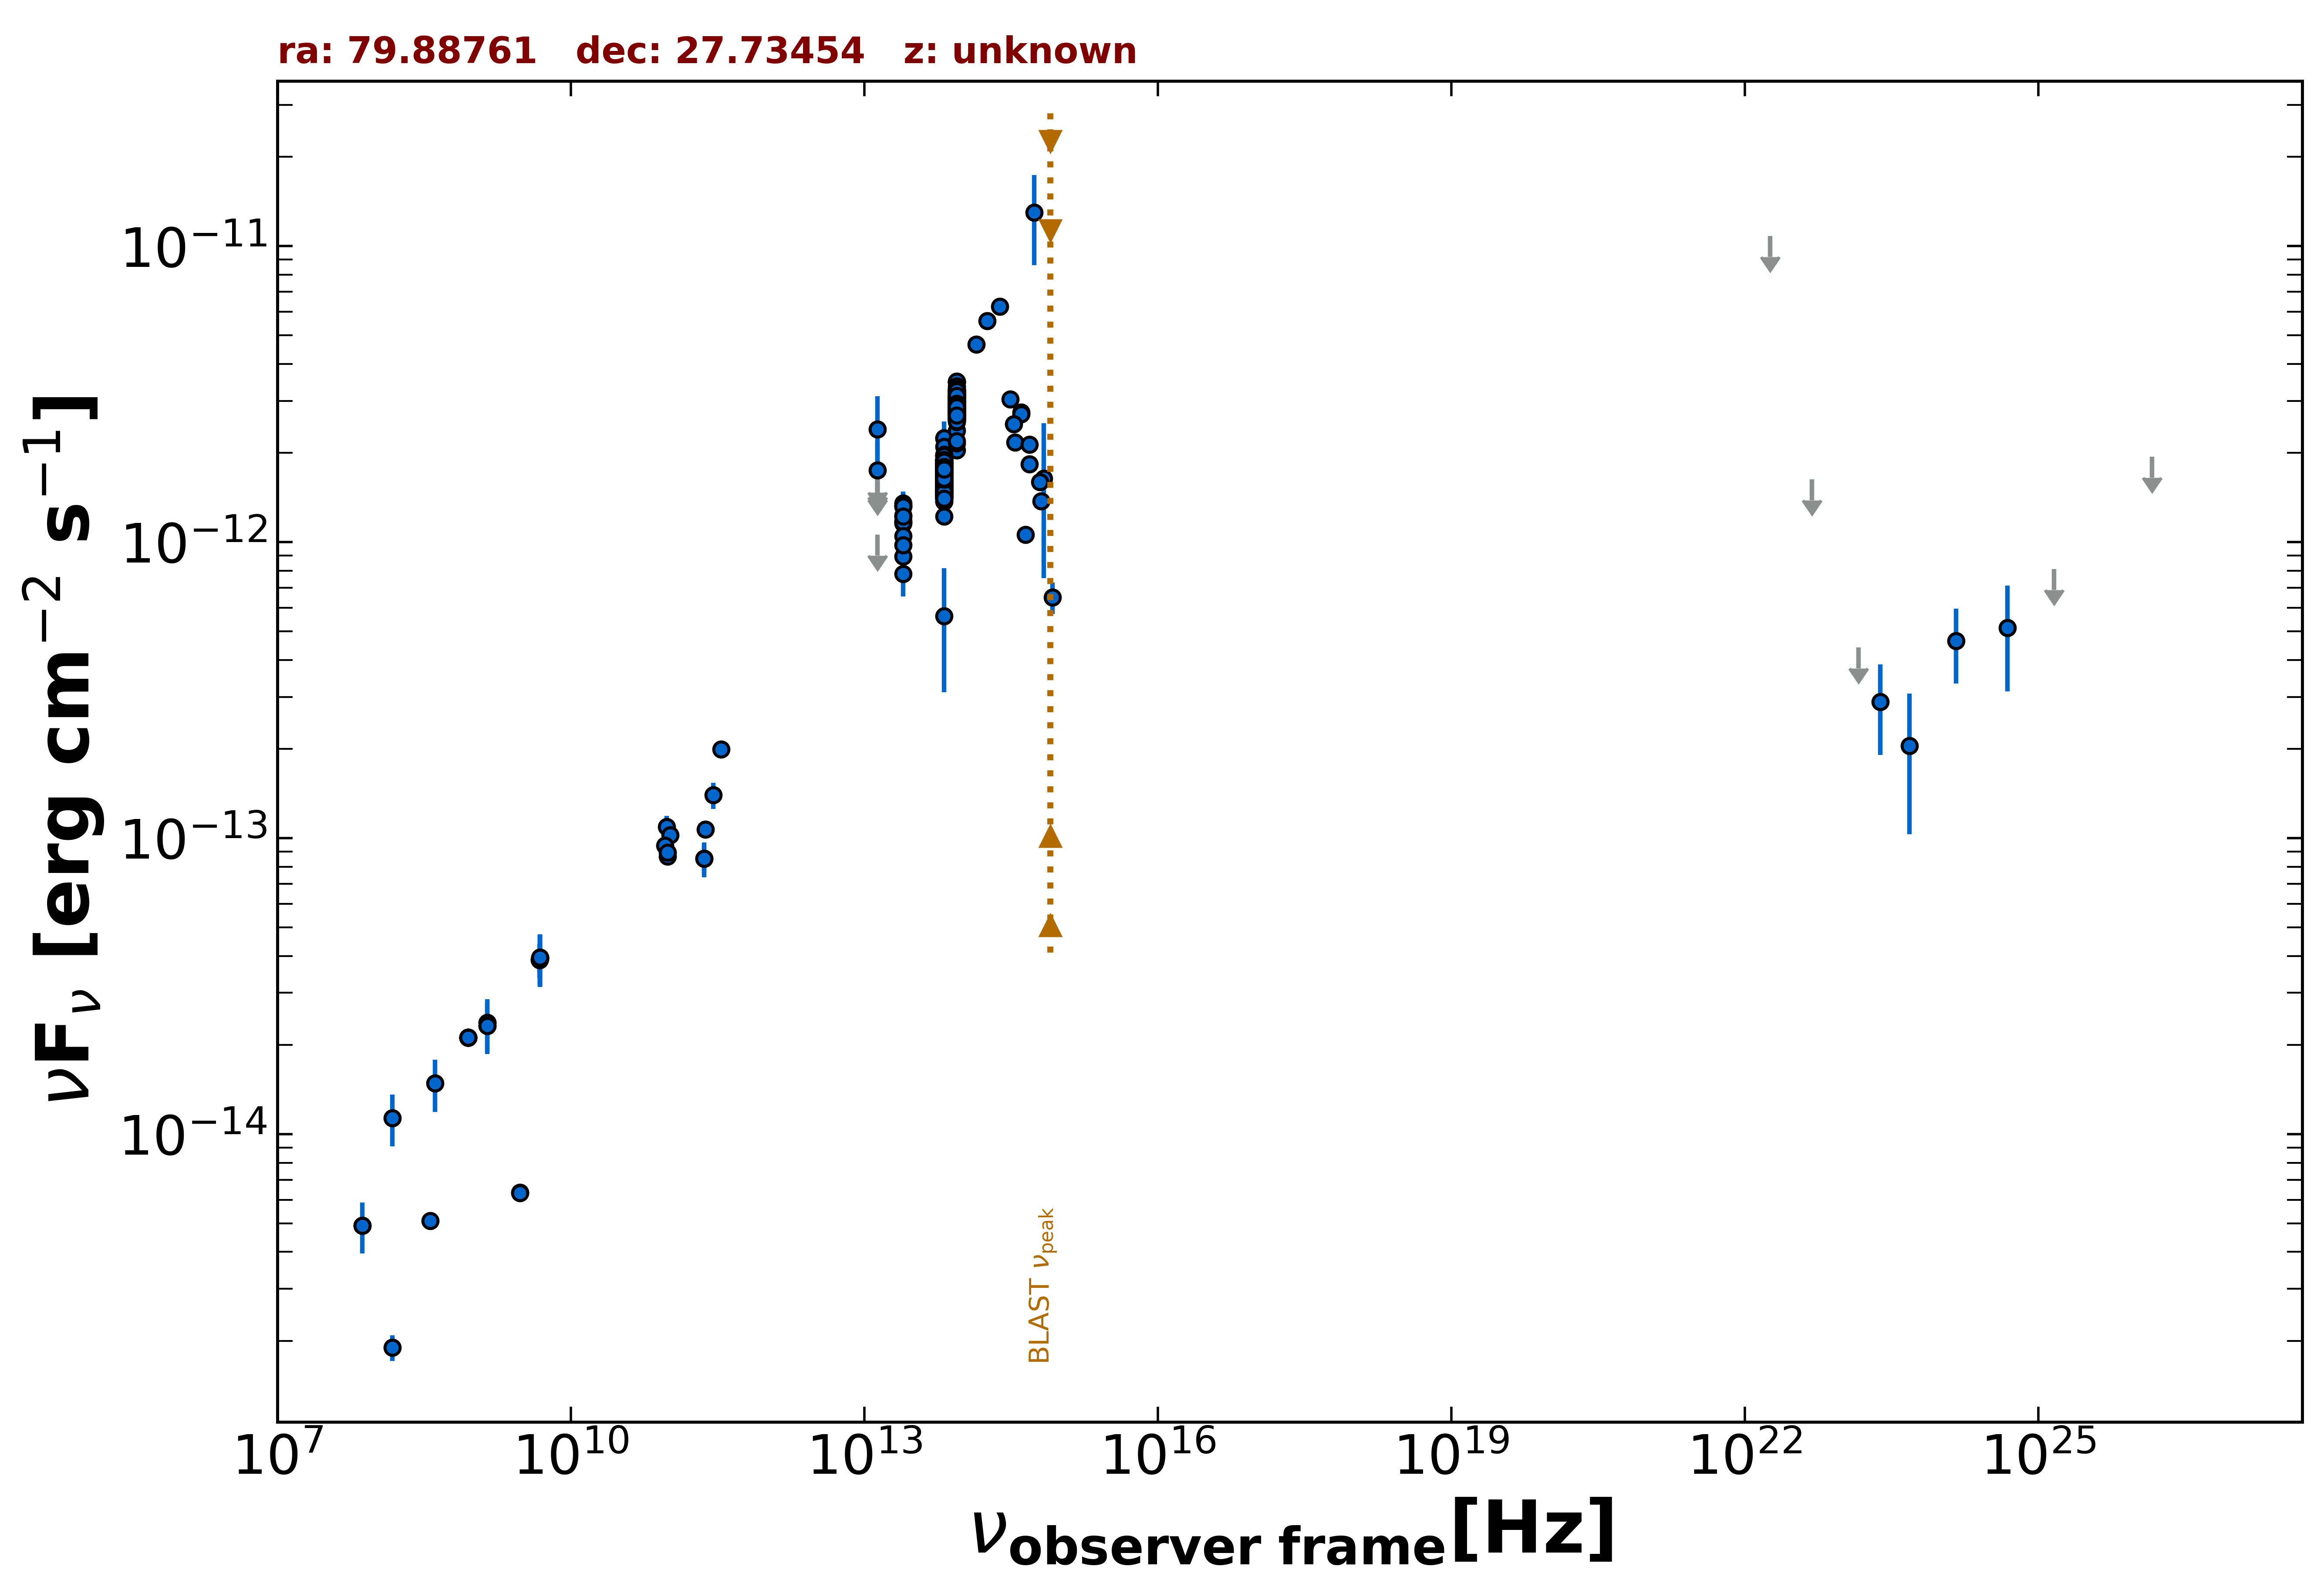

Values plotted in this chart, from the file beside it:
freq., flux, err_flux, MJD_start, MJD_end, flag, catalog, reference
1.400e+09, 2.380e-14, 7.700e-16, 55000, 55000, , NVSS, Condon et al. 1998  AJ  115  1693
8.870e+08, 2.123e-14, 1.490e-15, 55000, 55000, , RACS, Hale et al. 2021  PASA  38  e058
8.870e+08, 2.123e-14, 1.490e-15, 55000, 55000, , RACS, Hale et al. 2021  PASA  38  e058
8.870e+08, 2.123e-14, 1.490e-15, 55000, 55000, , RACS, Hale et al. 2021  PASA  38  e058
8.870e+08, 2.123e-14, 1.490e-15, 55000, 55000, , RACS, Hale et al. 2021  PASA  38  e058
8.870e+08, 2.123e-14, 1.490e-15, 55000, 55000, , RACS, Hale et al. 2021  PASA  38  e058
8.870e+08, 2.123e-14, 1.490e-15, 55000, 55000, , RACS, Hale et al. 2021  PASA  38  e058
3.000e+09, 6.344e-15, 6.300e-17, 55000, 55000, , VLASSQL, Gordon et al. 2021  ApJS  255  30
3.000e+09, 6.324e-15, 6.850e-17, 55000, 55000, , VLASSQL, Gordon et al. 2021  ApJS  255  30
1.500e+08, 1.903e-15, 1.900e-16, 55000, 55000, , TGSS150, Intema et al. 2017  A&A  598  A781
7.400e+07, 4.914e-15, 1.035e-16, 55000, 55000, , VLSSR, Lane et al. 2014  MNRAS  440 327
4.800e+09, 3.874e-14, 3.455e-15, 55000, 55000, , GB6, Gregory et al. 1996  ApJS  103  427
4.800e+09, 3.883e-14, 5.090e-15, 55000, 55000, , GB87, Gregory et al. 1992  VizieR  VIII/14/j20…
4.850e+09, 3.938e-14, 0.000e+00, 55000, 55000, , NORTH20, White and Becker  1992  ApJS  79  331
1.400e+09, 2.325e-14, 0.000e+00, 55000, 55000, , NORTH20, White and Becker  1992  ApJS  79  331
3.650e+08, 5.092e-15, 0.000e+00, 55000, 55000, , NORTH20, White and Becker  1992  ApJS  79  331
2.850e+11, 1.396e-13, 1.425e-14, 57013, 57013, , ALMA, Bonato et al. 2019  MNRAS  485  1188
9.504e+10, 1.093e-13, 9.505e-15, 57013, 57013, , ALMA, Bonato et al. 2019  MNRAS  485  1188
1.035e+11, 1.025e-13, 5.155e-15, 57700, 57700, , ALMA, Bonato et al. 2019  MNRAS  485  1188
9.150e+10, 9.425e-14, 4.575e-15, 57700, 57700, , ALMA, Bonato et al. 2019  MNRAS  485  1188
3.435e+11, 1.992e-13, 1.030e-14, 57700, 57700, , ALMA, Bonato et al. 2019  MNRAS  485  1188
9.749e+10, 8.667e-14, 4.290e-15, 57745, 57745, , ALMA, Bonato et al. 2019  MNRAS  485  1188
9.749e+10, 8.931e-14, 4.485e-15, 57746, 57746, , ALMA, Bonato et al. 2019  MNRAS  485  1188
2.305e+11, 8.528e-14, 1.153e-14, 57964, 57964, , ALMA, Bonato et al. 2019  MNRAS  485  1188
2.305e+11, 8.528e-14, 9.220e-15, 57964, 57964, , ALMA, Bonato et al. 2019  MNRAS  485  1188
2.380e+11, 1.071e-13, 4.800e-15, 58056, 58056, , ALMA, Bonato et al. 2019  MNRAS  485  1188
1.389e+14, 4.652e-12, 2.275e-13, 55000, 55000, , 2MASS, Skrutskie et al. 2006  AJ  131  1163
1.804e+14, 5.585e-12, 3.650e-13, 55000, 55000, , 2MASS, Skrutskie et al. 2006  AJ  131  1163
2.427e+14, 6.253e-12, 3.515e-13, 55000, 55000, , 2MASS, Skrutskie et al. 2006  AJ  131  1163
8.817e+13, 2.046e-12, 5.000e-15, 55000, 55000, , UNWISE, Schlafly et al. 2019  ApJS  240  30
6.517e+13, 1.433e-12, 6.000e-15, 55000, 55000, , UNWISE, Schlafly et al. 2019  ApJS  240  30
8.817e+13, 2.976e-12, 6.600e-14, 55000, 55000, , WISE, Wright et al. 2010  AJ  140  1868
6.517e+13, 1.784e-12, 3.950e-14, 55000, 55000, , WISE, Wright et al. 2010  AJ  140  1868
2.498e+13, 1.156e-12, 5.150e-14, 55000, 55000, , WISE, Wright et al. 2010  AJ  140  1868
1.363e+13, 1.076e-12, 1.712e-13, 55000, 55000, , WISE, Wright et al. 2010  AJ  140  1868
8.817e+13, 2.816e-12, 7.000e-14, 57444, 57444, , NEOWISE, Mainzer et al. 2014  ApJ  792  30
6.517e+13, 1.739e-12, 6.400e-14, 57444, 57444, , NEOWISE, Mainzer et al. 2014  ApJ  792  30
8.817e+13, 3.085e-12, 8.000e-14, 57445, 57445, , NEOWISE, Mainzer et al. 2014  ApJ  792  30
6.517e+13, 1.833e-12, 7.300e-14, 57445, 57445, , NEOWISE, Mainzer et al. 2014  ApJ  792  30
8.817e+13, 3.018e-12, 6.400e-14, 57445, 57445, , NEOWISE, Mainzer et al. 2014  ApJ  792  30
6.517e+13, 1.766e-12, 6.000e-14, 57445, 57445, , NEOWISE, Mainzer et al. 2014  ApJ  792  30
8.817e+13, 3.248e-12, 7.200e-14, 57445, 57445, , NEOWISE, Mainzer et al. 2014  ApJ  792  30
6.517e+13, 1.763e-12, 5.700e-14, 57445, 57445, , NEOWISE, Mainzer et al. 2014  ApJ  792  30
8.817e+13, 3.474e-12, 7.700e-14, 57445, 57445, , NEOWISE, Mainzer et al. 2014  ApJ  792  30
6.517e+13, 1.858e-12, 6.500e-14, 57445, 57445, , NEOWISE, Mainzer et al. 2014  ApJ  792  30
8.817e+13, 3.114e-12, 6.600e-14, 57445, 57445, , NEOWISE, Mainzer et al. 2014  ApJ  792  30
6.517e+13, 1.889e-12, 6.100e-14, 57445, 57445, , NEOWISE, Mainzer et al. 2014  ApJ  792  30
8.817e+13, 3.213e-12, 6.800e-14, 57445, 57445, , NEOWISE, Mainzer et al. 2014  ApJ  792  30
6.517e+13, 1.809e-12, 5.800e-14, 57445, 57445, , NEOWISE, Mainzer et al. 2014  ApJ  792  30
8.817e+13, 3.157e-12, 6.950e-14, 57445, 57445, , NEOWISE, Mainzer et al. 2014  ApJ  792  30
6.517e+13, 1.740e-12, 6.250e-14, 57445, 57445, , NEOWISE, Mainzer et al. 2014  ApJ  792  30
8.817e+13, 3.139e-12, 8.350e-14, 57445, 57445, , NEOWISE, Mainzer et al. 2014  ApJ  792  30
6.517e+13, 1.742e-12, 5.600e-14, 57445, 57445, , NEOWISE, Mainzer et al. 2014  ApJ  792  30
8.817e+13, 2.993e-12, 6.350e-14, 57445, 57445, , NEOWISE, Mainzer et al. 2014  ApJ  792  30
6.517e+13, 1.760e-12, 5.650e-14, 57445, 57445, , NEOWISE, Mainzer et al. 2014  ApJ  792  30
8.817e+13, 3.166e-12, 6.400e-14, 57445, 57445, , NEOWISE, Mainzer et al. 2014  ApJ  792  30
6.517e+13, 1.844e-12, 5.600e-14, 57445, 57445, , NEOWISE, Mainzer et al. 2014  ApJ  792  30
8.817e+13, 3.079e-12, 8.250e-14, 58008, 58008, , NEOWISE, Mainzer et al. 2014  ApJ  792  30
6.517e+13, 1.819e-12, 8.050e-14, 58008, 58008, , NEOWISE, Mainzer et al. 2014  ApJ  792  30
8.817e+13, 3.088e-12, 7.700e-14, 58008, 58008, , NEOWISE, Mainzer et al. 2014  ApJ  792  30
... 578 more rows
